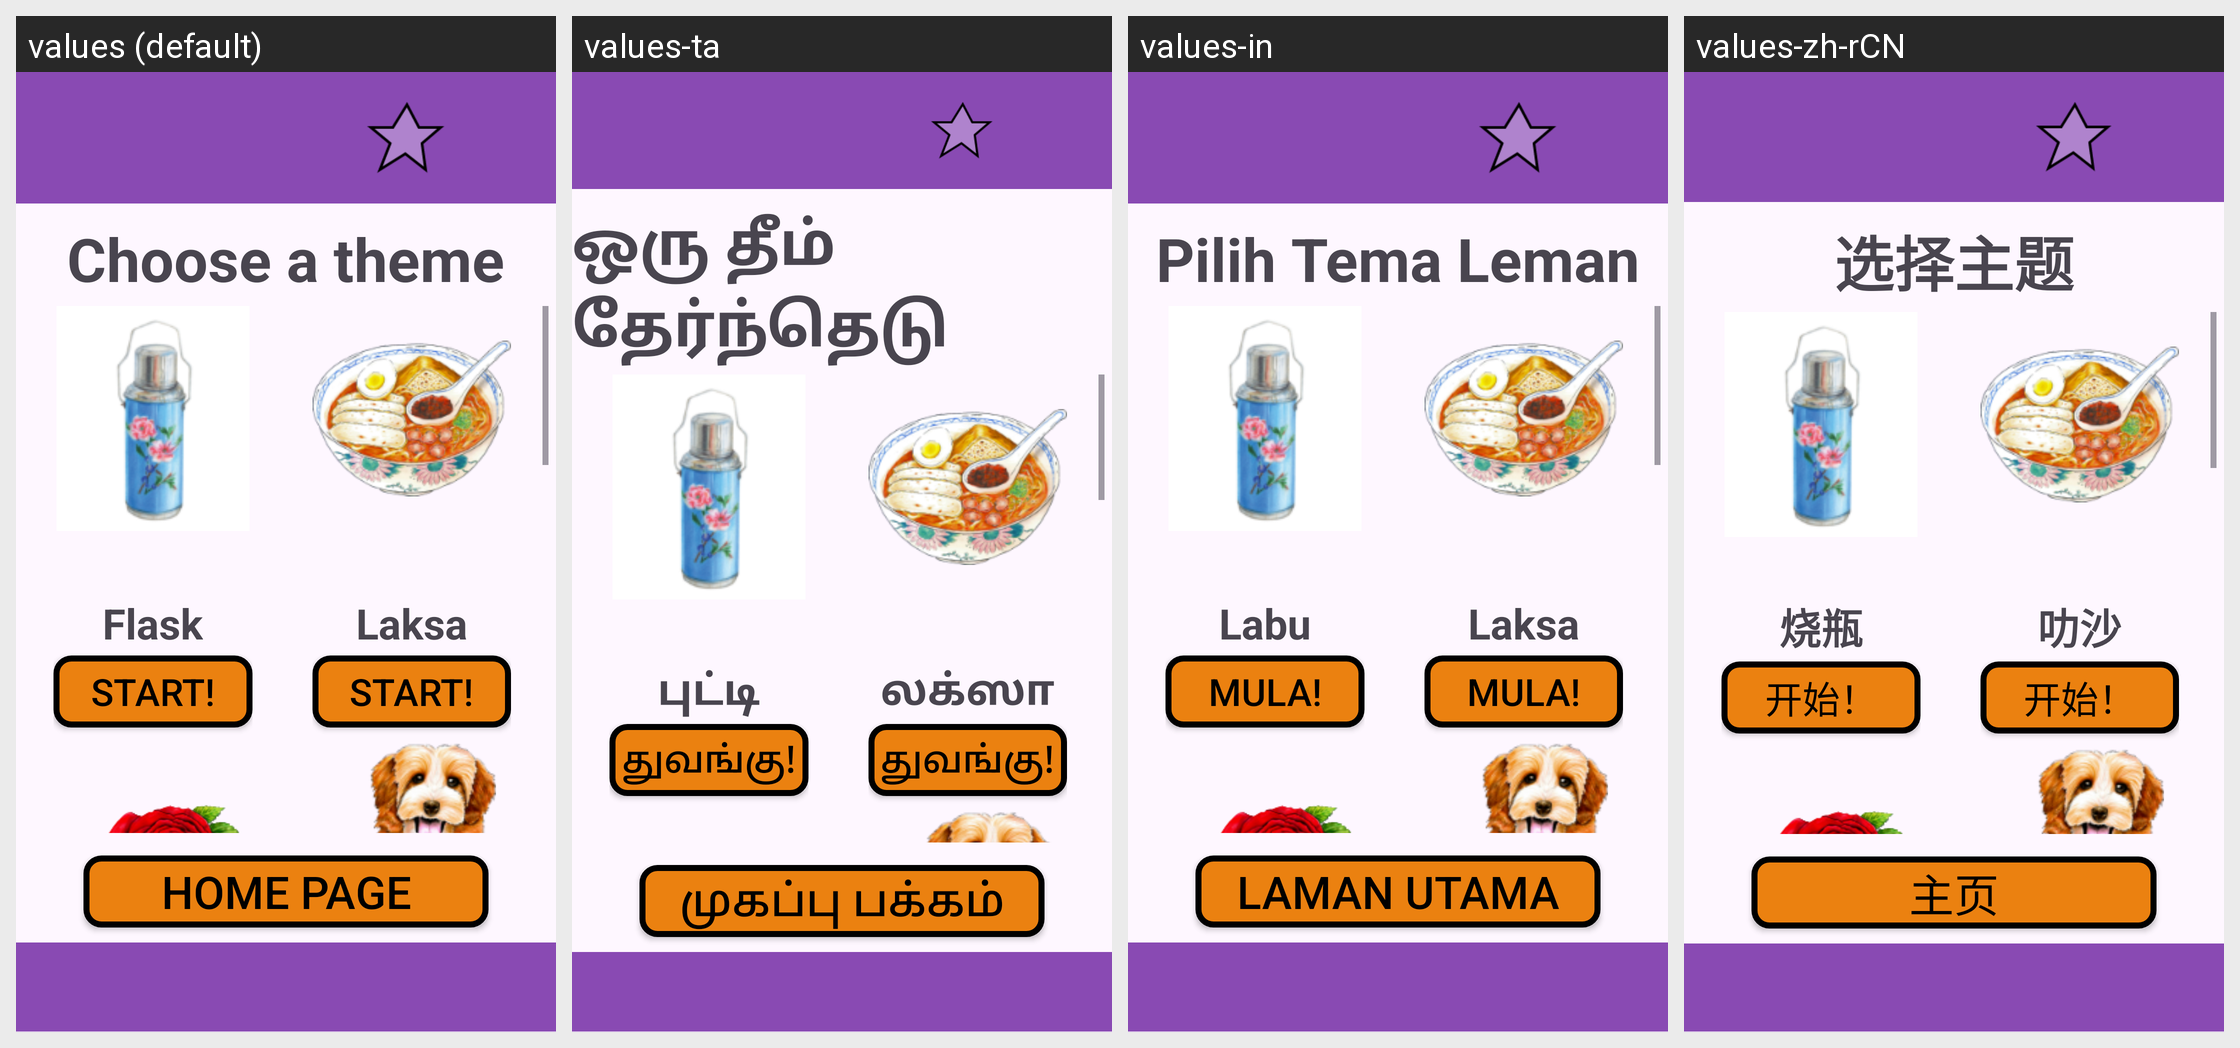

For this localized Android screen grid, give each drawn string resource with its value in every locale shown.
Android screen res/layout/activity_puzzle_easy.xml rendered under 4 locales, left to right: values (default), values-ta, values-in, values-zh-rCN. Device: Nexus 5 (rendered at 1080×1920; each locale shown at half size, 540×960, under a caption strip naming it); theme Theme.NostalgiaMatchingFYP2024.
Strings drawn on this screen, with the default value and each locale's value (text and hints the layout hard-codes, and strings that could not be matched under every locale, appear in the picture but are not listed):

chooseTheme
  values: Choose a theme
  values-ta: ஒரு தீம் தேர்ந்தெடு
  values-in: Pilih Tema Leman
  values-zh-rCN: 选择主题

flask
  values: Flask
  values-ta: புட்டி
  values-in: Labu
  values-zh-rCN: 烧瓶

start
  values: Start!
  values-ta: துவங்கு!
  values-in: Mula!
  values-zh-rCN: 开始！

laksa
  values: Laksa
  values-ta: லக்ஸா
  values-in: Laksa
  values-zh-rCN: 叻沙

homePage
  values: Home Page
  values-ta: முகப்பு பக்கம்
  values-in: Laman Utama
  values-zh-rCN: 主页
